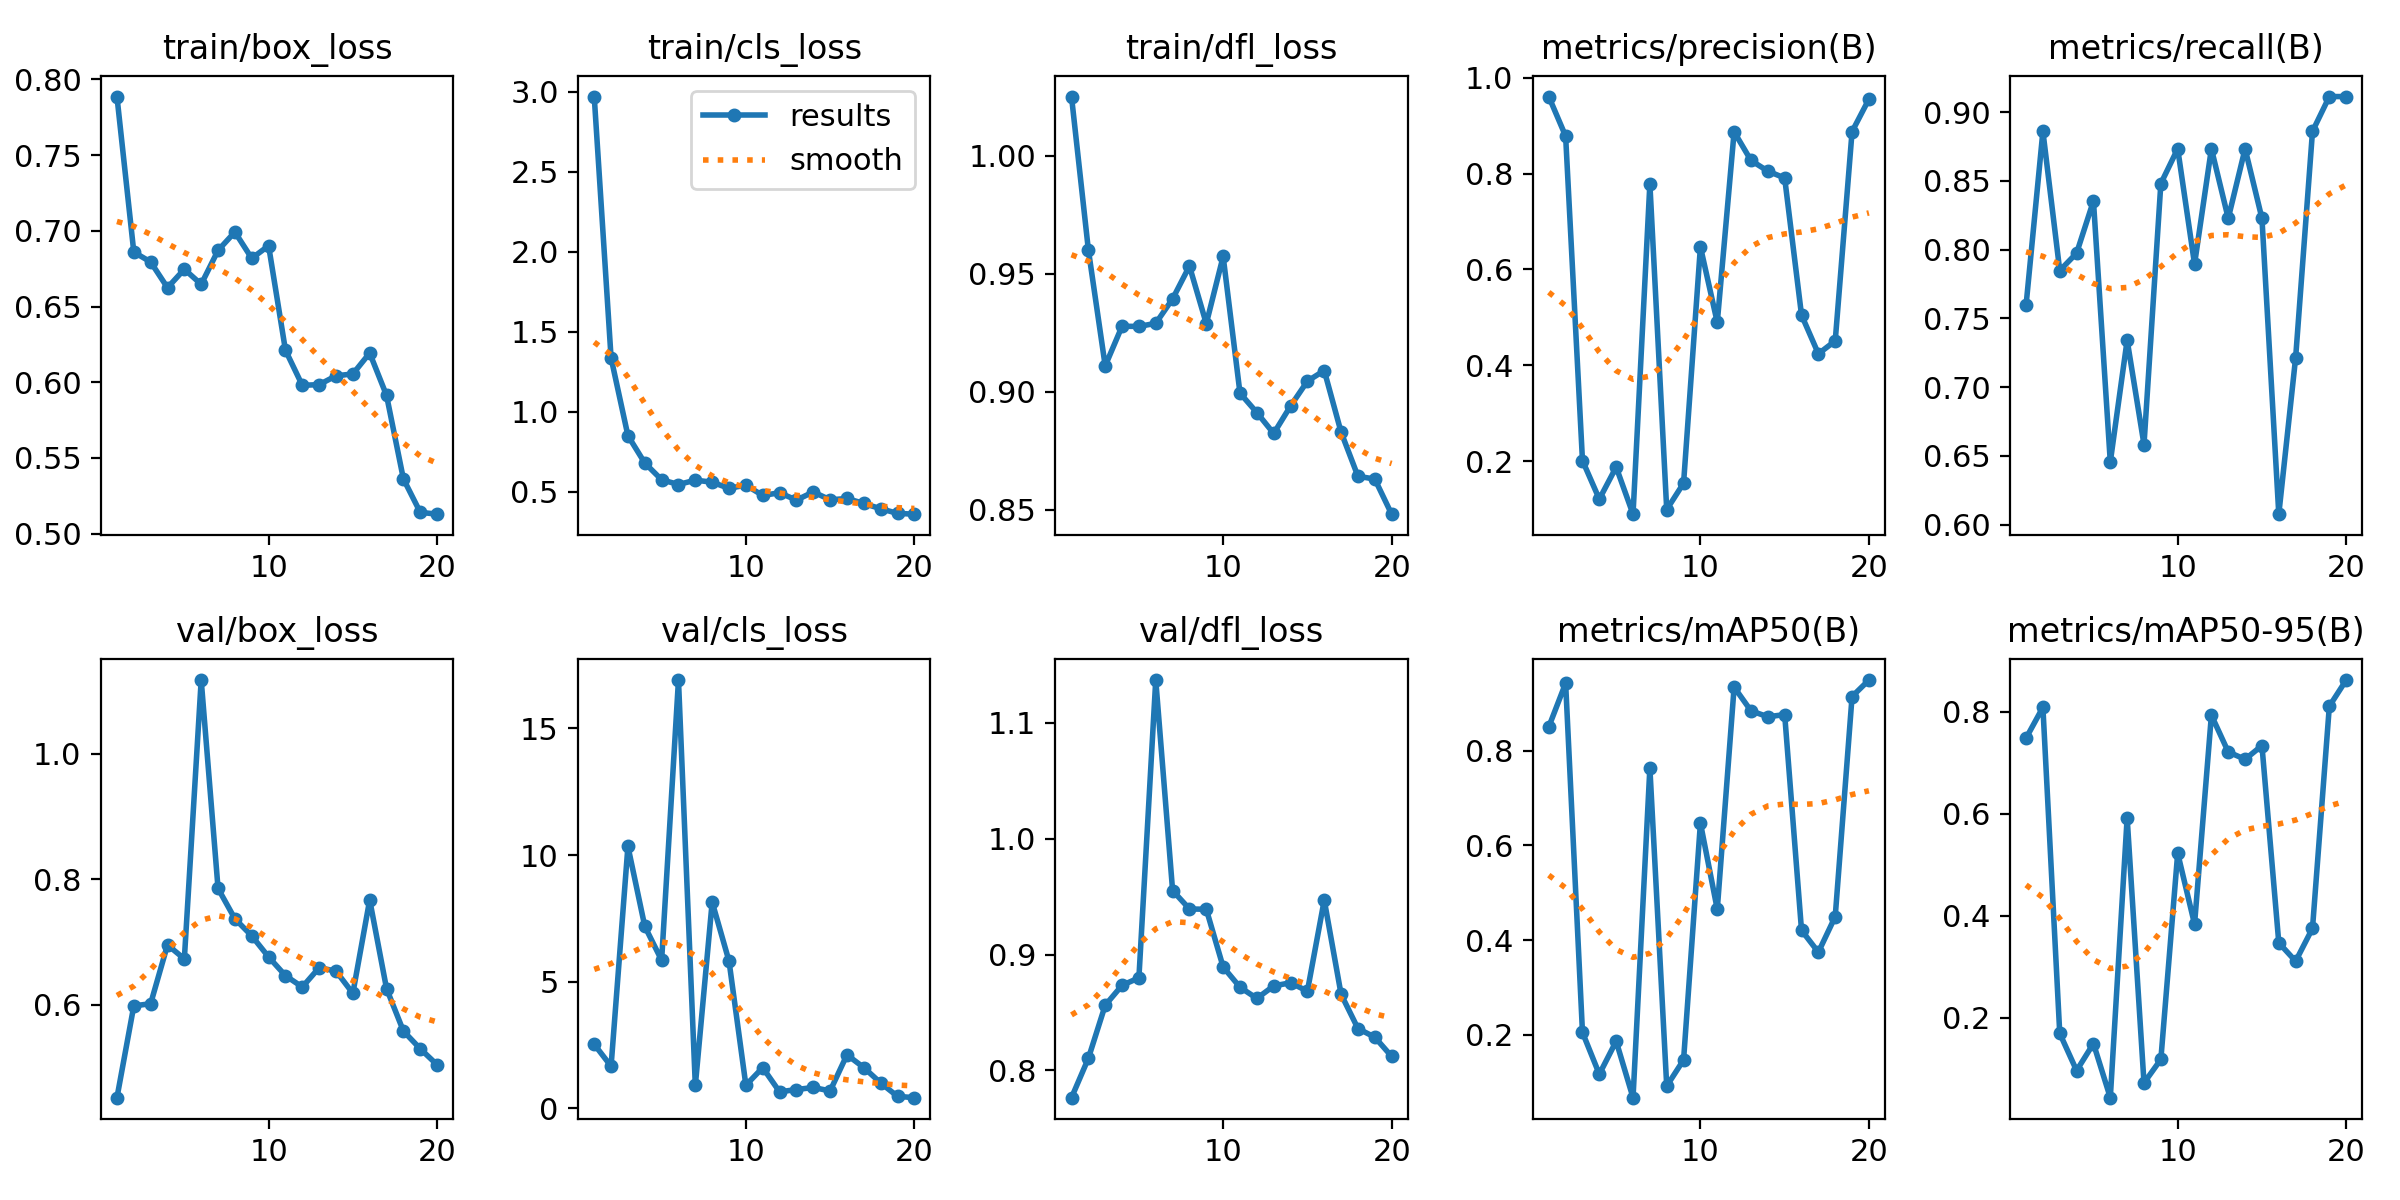

The data file committed next to this chart (first rows):
epoch, train/box_loss, train/cls_loss, train/dfl_loss, metrics/precision(B), metrics/recall(B), metrics/mAP50(B), metrics/mAP50-95(B), val/box_loss, val/cls_loss, val/dfl_loss, lr/pg0, lr/pg1, lr/pg2
1, 0.7887, 2.971, 1.025, 0.9604, 0.7595, 0.8499, 0.748, 0.452, 2.527, 0.7765, 0.00014, 0.00014, 0.00014
2, 0.686, 1.337, 0.9603, 0.8778, 0.8861, 0.9421, 0.8084, 0.5983, 1.664, 0.8104, 0.0002852, 0.0002852, 0.0002852
3, 0.6794, 0.8514, 0.911, 0.2017, 0.7848, 0.2054, 0.169, 0.6019, 10.34, 0.8563, 0.0004145, 0.0004145, 0.0004145
4, 0.6624, 0.6806, 0.9278, 0.1213, 0.7975, 0.1172, 0.09593, 0.6956, 7.187, 0.8735, 0.0005279, 0.0005279, 0.0005279
5, 0.6746, 0.5757, 0.9277, 0.1882, 0.8354, 0.1869, 0.149, 0.6733, 5.846, 0.88, 0.0006256, 0.0006256, 0.0006256
6, 0.6647, 0.546, 0.929, 0.08999, 0.6456, 0.06768, 0.04281, 1.118, 16.91, 1.137, 0.0007074, 0.0007074, 0.0007074
7, 0.6871, 0.5733, 0.9394, 0.7783, 0.7342, 0.7632, 0.5916, 0.7856, 0.9032, 0.9553, 0.0007733, 0.0007733, 0.0007733
8, 0.6992, 0.5604, 0.9533, 0.09962, 0.6582, 0.09214, 0.07173, 0.7372, 8.143, 0.9394, 0.0008234, 0.0008234, 0.0008234
9, 0.6818, 0.522, 0.9289, 0.1545, 0.8481, 0.1473, 0.1179, 0.71, 5.811, 0.9391, 0.0008577, 0.0008577, 0.0008577
10, 0.6902, 0.5423, 0.9574, 0.6473, 0.8734, 0.6471, 0.5223, 0.6764, 0.9127, 0.8893, 0.0008761, 0.0008761, 0.0008761
11, 0.6212, 0.4774, 0.8994, 0.4897, 0.7895, 0.4651, 0.3831, 0.6466, 1.608, 0.8719, 0.0008787, 0.0008787, 0.0008787
12, 0.5979, 0.4945, 0.8912, 0.8869, 0.8734, 0.9339, 0.793, 0.6284, 0.6529, 0.8622, 0.0008655, 0.0008655, 0.0008655
13, 0.5984, 0.4485, 0.8823, 0.8273, 0.8228, 0.8838, 0.7209, 0.6593, 0.7422, 0.873, 0.000812, 0.000812, 0.000812
14, 0.6042, 0.4996, 0.894, 0.805, 0.8734, 0.8713, 0.7065, 0.6539, 0.8246, 0.8757, 0.000812, 0.000812, 0.000812
15, 0.6055, 0.4501, 0.9045, 0.7906, 0.8228, 0.8759, 0.7334, 0.6184, 0.6878, 0.8685, 0.000713, 0.000713, 0.000713
16, 0.6193, 0.4587, 0.909, 0.505, 0.6076, 0.4209, 0.3466, 0.7674, 2.114, 0.9471, 0.000614, 0.000614, 0.000614
17, 0.5913, 0.4273, 0.8829, 0.4243, 0.7215, 0.3746, 0.3105, 0.6259, 1.61, 0.8658, 0.000515, 0.000515, 0.000515
18, 0.5361, 0.3946, 0.8642, 0.4511, 0.8861, 0.4497, 0.375, 0.5583, 1.004, 0.8362, 0.000416, 0.000416, 0.000416
19, 0.514, 0.3655, 0.863, 0.8873, 0.9114, 0.9141, 0.8106, 0.53, 0.474, 0.8287, 0.000317, 0.000317, 0.000317
20, 0.5128, 0.3605, 0.8481, 0.9549, 0.9114, 0.9488, 0.8619, 0.5045, 0.4219, 0.8121, 0.000218, 0.000218, 0.000218
